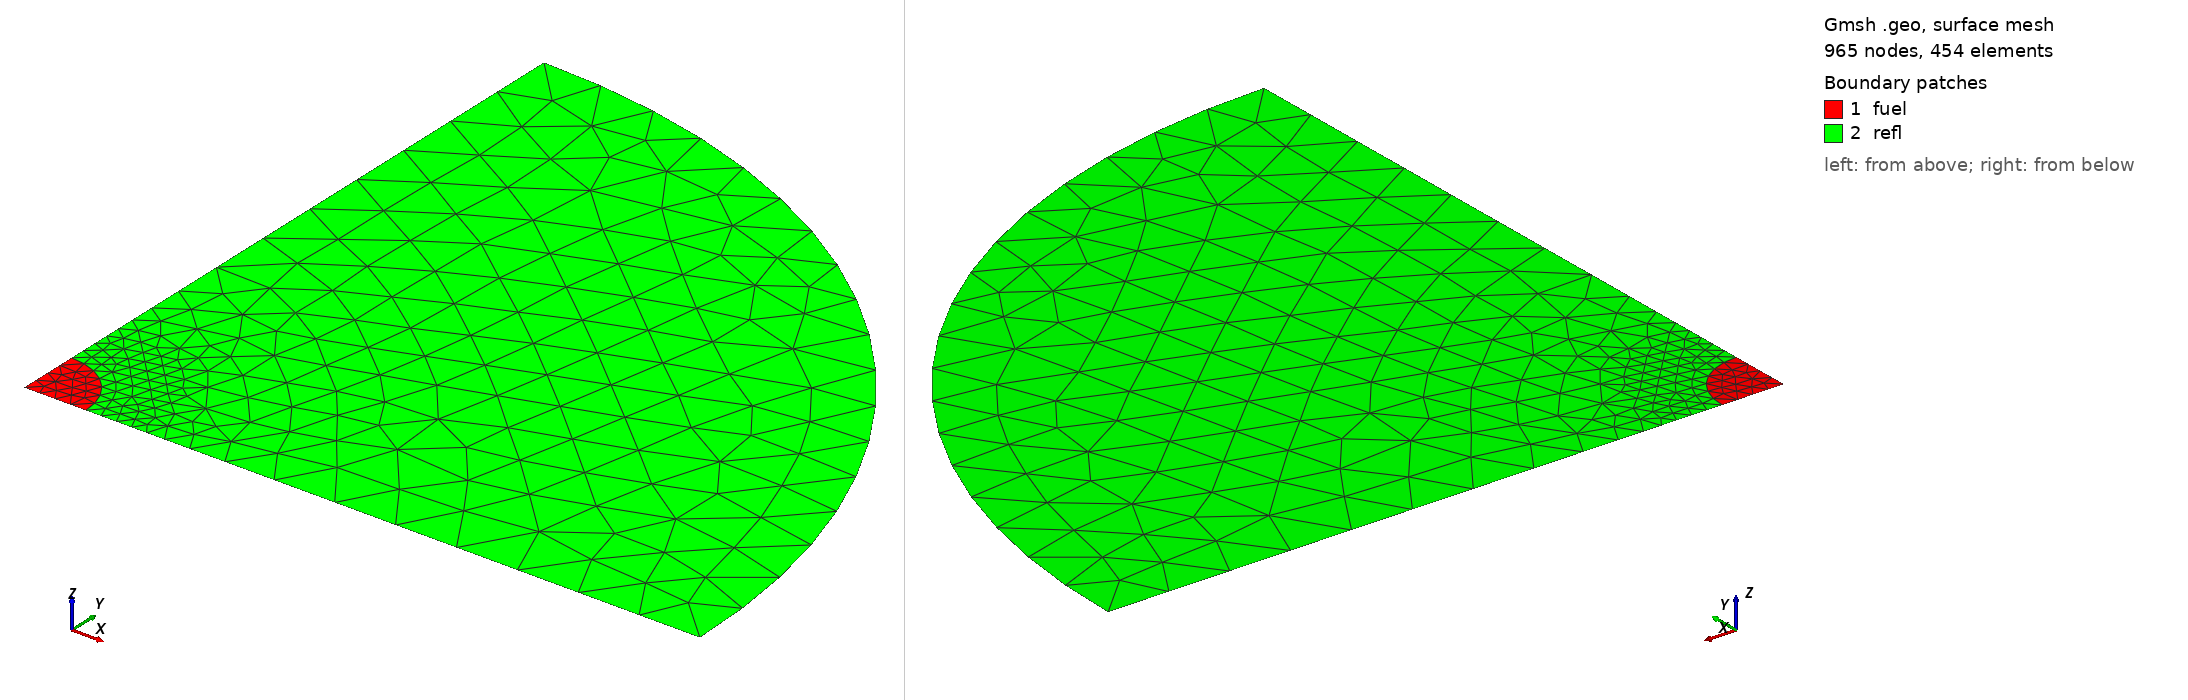

Gmsh geometry script, surface-meshed: 965 nodes, 454 surface elements. Boundary patches (legend numbers): 1 fuel, 2 refl. Left view from above one corner, right view from below the opposite corner. Legend entries are the model's physical surfaces. The drawing asked Gmsh for element sizes between 1% and 20% of the model's largest extent; the script's own settings can give other sizes.

=== la-p10-PUb-H2O_10-1-0-CY.geo (drawn) ===
rc = 3.077574;
h_refl = 30.637255;
n = 2;

SetFactory("OpenCASCADE");
Point(1) = {0, 0, 0};
Point(2) = {rc, 0, 0};
Point(3) = {0, rc, 0};
Point(4) = {rc+h_refl, 0, 0};
Point(5) = {0, rc+h_refl, 0};

Line(1) = {3, 1};
Line(2) = {1, 2};
Circle(3) = {2, 1, 3};
Curve Loop(1) = {3, 1, 2};
Plane Surface(1) = {1};

Line(4) = {2, 4};
Line(5) = {5, 3};
Circle(6) = {4, 1, 5};
Curve Loop(2) = {4, 6, 5, -3};
Plane Surface(2) = {2};


Physical Surface("fuel") = {1};
Physical Surface("refl") = {2};
Physical Curve("mirror", 7) = {5, 1, 2, 4};
Physical Curve("vacuum", 8) = {6};


Mesh.MeshSizeMax = rc/(0.5*n);
Mesh.MeshSizeMin = rc/(2*n);
Mesh.Optimize = 1;
//Mesh.OptimizeNetgen = 1;
// 8 does not work in ubuntu (why not?)
//Mesh.Algorithm = 8;
Mesh.ElementOrder = 2;
Mesh.RecombineAll = 0;


// local refinements
Field[1] = Distance;
Field[1].EdgesList = {3};
Field[2] = Threshold;
Field[2].IField = 1;
Field[2].LcMin = Mesh.MeshSizeMin;
Field[2].LcMax = Mesh.MeshSizeMax;
Field[2].DistMin = 4*Mesh.MeshSizeMin;
Field[2].DistMax = 8*Mesh.MeshSizeMin;
Background Field = {2};
